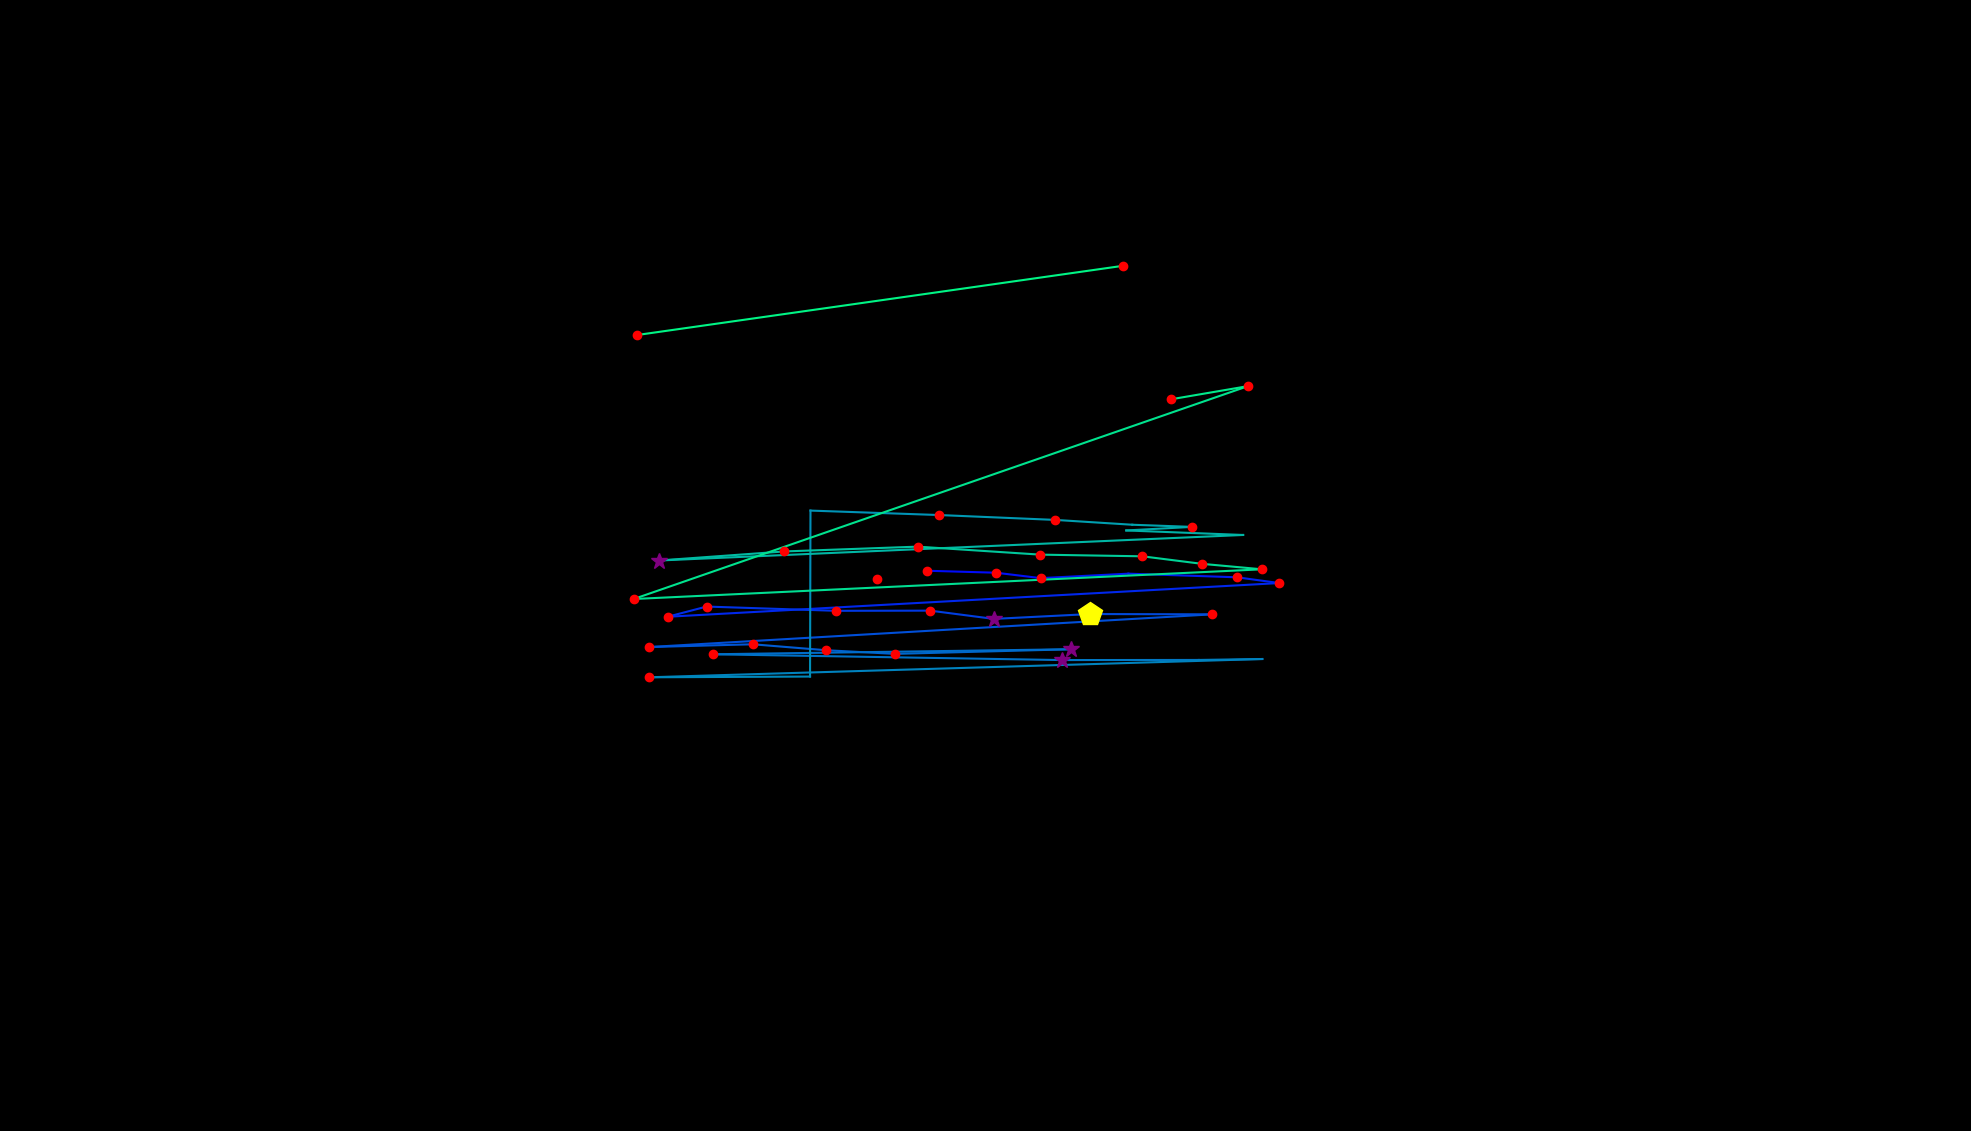

Source data for this figure (header and first rows):
, fixation_id, timestamp, avg_gaze_x, avg_gaze_y, duration
0, 125.0, 37439, 1377, 608.4, 36.15
1, 146.0, 44043, 1139, 716.5, 180.8
2, 148.0, 44525, 1204, 727.6, 180.8
3, 149.0, 44802, 1294, 725, 144.6
4, 150.0, 44971, 1351, 718, 144.6
5, 151.0, 45151, 1465, 723.8, 96.4
6, 152.0, 45392, 1607, 719.1, 156.7
7, 153.0, 45573, 1661, 711.6, 168.7
8, 154.0, 46019, 867, 667.8, 156.7
9, 155.0, 46200, 917.7, 681.1, 180.8
10, 156.0, 46477, 1086, 675.6, 192.8
11, 157.0, 46694, 1208, 675.8, 216.9
12, 158.0, 46935, 1291, 665.1, 361.5
13, 159.0, 47332, 1416, 671.4, 506.1
14, 160.0, 47935, 1574, 671, 216.9
15, 161.0, 48417, 843.4, 628.5, 168.7
16, 162.0, 48634, 977.6, 632.1, 216.9
17, 163.0, 48887, 1072, 624.4, 204.9
18, 164.0, 49116, 1162, 619.6, 216.9
19, 165.0, 49453, 1391, 625.7, 361.5
20, 166.0, 49875, 925.9, 619.1, 156.7
21, 167.0, 50056, 1379, 611.6, 337.4
22, 168.0, 50465, 1557, 611.8, 108.5
23, 169.0, 50610, 1639, 613, 36.15
24, 170.0, 50935, 842.3, 589.2, 241
25, 171.0, 51297, 1052, 590.2, 60.25
26, 172.0, 51610, 1053, 805.7, 96.4
27, 173.0, 51875, 1220, 800, 168.7
28, 174.0, 52068, 1371, 793.6, 144.6
29, 175.0, 52261, 1471, 787.3, 96.4
30, 176.0, 52381, 1548, 784.6, 192.8
31, 177.0, 52598, 1463, 779.9, 96.4
32, 178.0, 52743, 1614, 774.1, 108.5
33, 179.0, 52972, 855.5, 740.9, 277.2
34, 180.0, 53285, 1018, 752.7, 144.6
35, 181.0, 53514, 1192, 758.9, 204.9
36, 182.0, 53791, 1351, 748.5, 156.7
37, 183.0, 53984, 1484, 746.4, 144.6
38, 184.0, 54153, 1561, 736.6, 156.7
39, 185.0, 54333, 1639, 729.5, 168.7
40, 186.0, 54611, 823, 690.9, 241
41, 187.0, 55225, 1621, 967.4, 216.9
42, 188.0, 55466, 1521, 950.3, 168.7
43, 190.0, 55996, 1459, 1124, 132.6
44, 191.0, 56237, 827.2, 1034, 144.6
